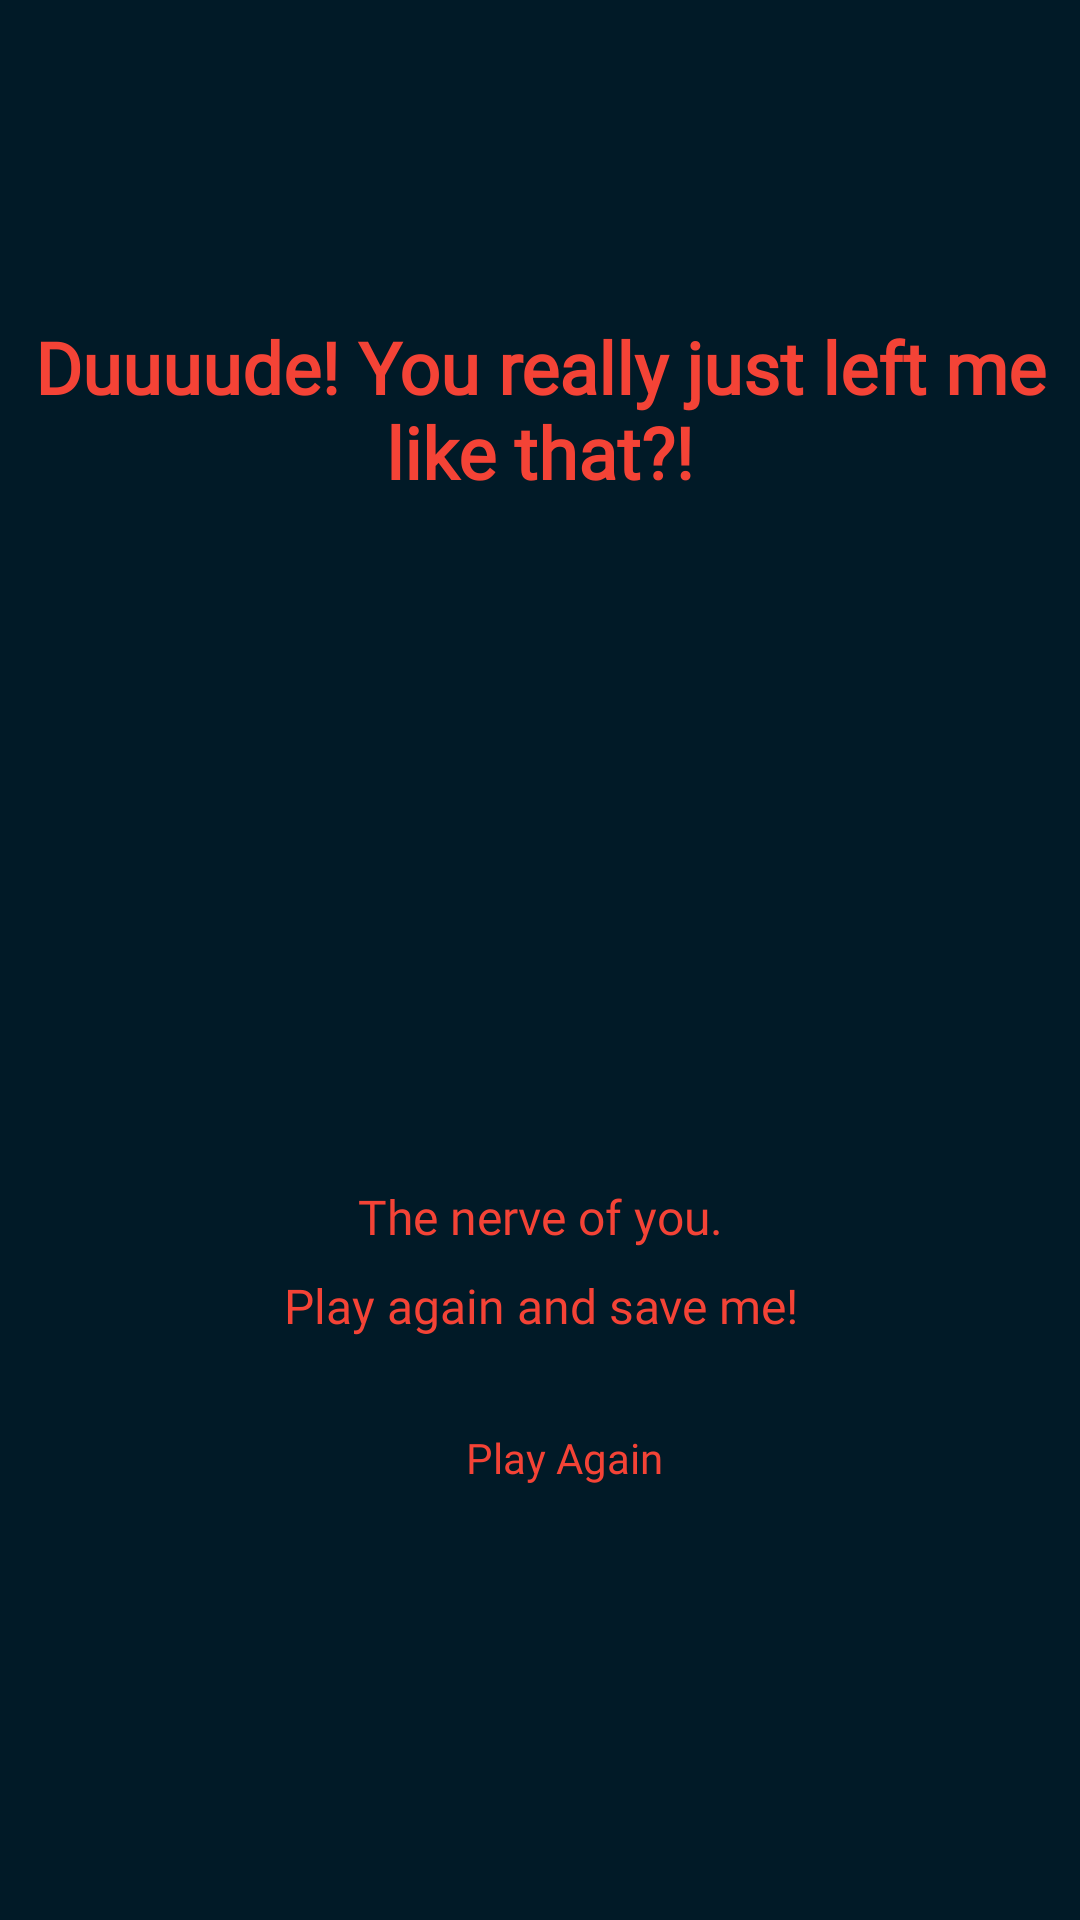

This screen was rendered from an Android layout file. Write that file and the resources it references.
<!-- AndroidManifest.xml: application theme Theme.SaveBart -->
<!-- res/layout/user_left_game.xml -->
<?xml version="1.0" encoding="utf-8"?>
<layout xmlns:android="http://schemas.android.com/apk/res/android">
    <androidx.appcompat.widget.LinearLayoutCompat
        android:layout_width="match_parent"
        android:layout_height="match_parent"
        android:layout_gravity="center"
        android:gravity="center"
        android:background="@color/colorPrimaryDark"
        android:orientation="vertical">

        <TextView
            android:id="@+id/you_lost_header_textview"
            style="@style/TextAppearance.AppCompat.Headline"
            android:layout_width="match_parent"
            android:layout_height="wrap_content"
            android:fontFamily="@font/autour_one"
            android:gravity="center"
            android:text="Duuuude! You really just left me like that?!"
            android:textColor="@color/low_guesses_color"
            android:textSize="24sp"
            android:textStyle="bold" />

        <androidx.appcompat.widget.AppCompatImageView
            android:id="@+id/bart_with_slingshot_icon"
            android:layout_width="wrap_content"
            android:layout_height="180dp"
            android:layout_gravity="center_horizontal"
            android:layout_marginTop="24dp"
            android:layout_marginBottom="24dp"
            android:src="@drawable/bartwithslingshot" />


        <TextView
            android:id="@+id/user_left_game_message_textview"
            style="@style/TextAppearance.AppCompat.Subhead"
            android:layout_width="match_parent"
            android:layout_height="wrap_content"
            android:fontFamily="@font/autour_one"
            android:gravity="center"
            android:text="The nerve of you."
            android:textColor="@color/low_guesses_color" />

        <TextView
            android:id="@+id/user_left_game_message_two_textview"
            style="@style/TextAppearance.AppCompat.Subhead"
            android:layout_width="match_parent"
            android:layout_height="wrap_content"
            android:layout_marginTop="8dp"
            android:fontFamily="@font/autour_one"
            android:gravity="center"
            android:text="Play again and save me!"
            android:textColor="@color/low_guesses_color" />

            <androidx.appcompat.widget.AppCompatButton
                android:id="@+id/user_left_game_play_again_button"
                android:layout_width="match_parent"
                android:layout_height="wrap_content"
                android:layout_gravity="center"
                android:layout_marginStart="8dp"
                android:layout_marginTop="16dp"
                android:layout_marginBottom="24dp"
                android:background="@drawable/rounded_button_corners"
                android:fontFamily="@font/autour_one"
                android:gravity="center"
                android:paddingStart="8dp"
                android:paddingEnd="8dp"
                android:text="Play Again"
                android:textAllCaps="false"
                android:textColor="@color/low_guesses_color" />

        </androidx.appcompat.widget.LinearLayoutCompat>
</layout>
<!-- resources referenced by this layout -->
<resources>
  <color name="colorPrimaryDark">#011a27</color>
  <color name="low_guesses_color">#F44336</color>
  <style name="Theme.SaveBart" parent="Theme.MaterialComponents.DayNight.NoActionBar">
          
          <item name="colorPrimary">@color/low_guesses_color</item>
          <item name="colorPrimaryVariant">@color/colorPrimaryDark</item>
          <item name="colorOnPrimary">@color/colorPrimary</item>
          
          
          <item name="android:statusBarColor" tools:targetApi="l">?attr/colorPrimaryVariant</item>
          
          <item name="fontFamily">@font/autour_one</item>
      </style>
  <color name="colorPrimary">#063852</color>
</resources>
